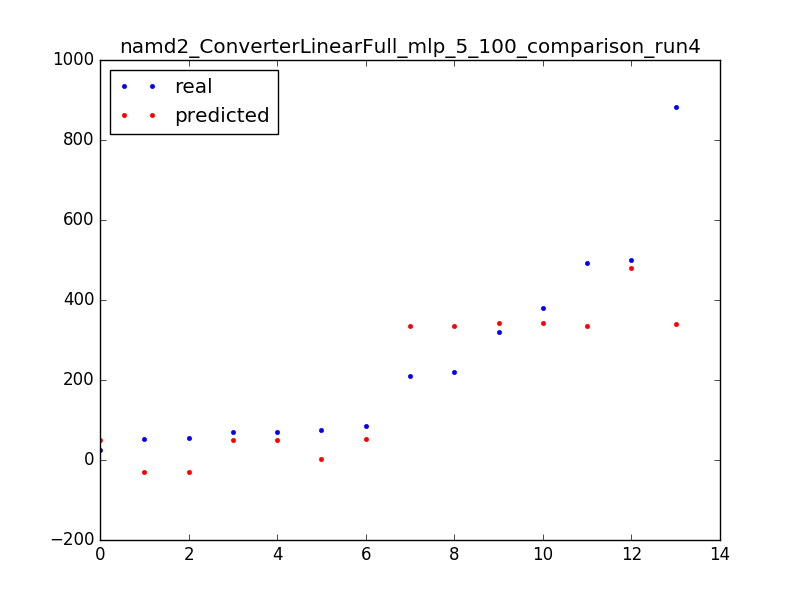

The table this chart was drawn from, first rows:
381.0, 341.571000511
76.0, 3.662
501.0, 480
24.0, 51
210.0, 335.2
492.0, 334.9
70.0, 49.71
85.0, 52.41
71.0, 49.71
53.0, -29.77
220.0, 335.2
54.0, -29.77
321.0, 341.6
882.0, 340.9
